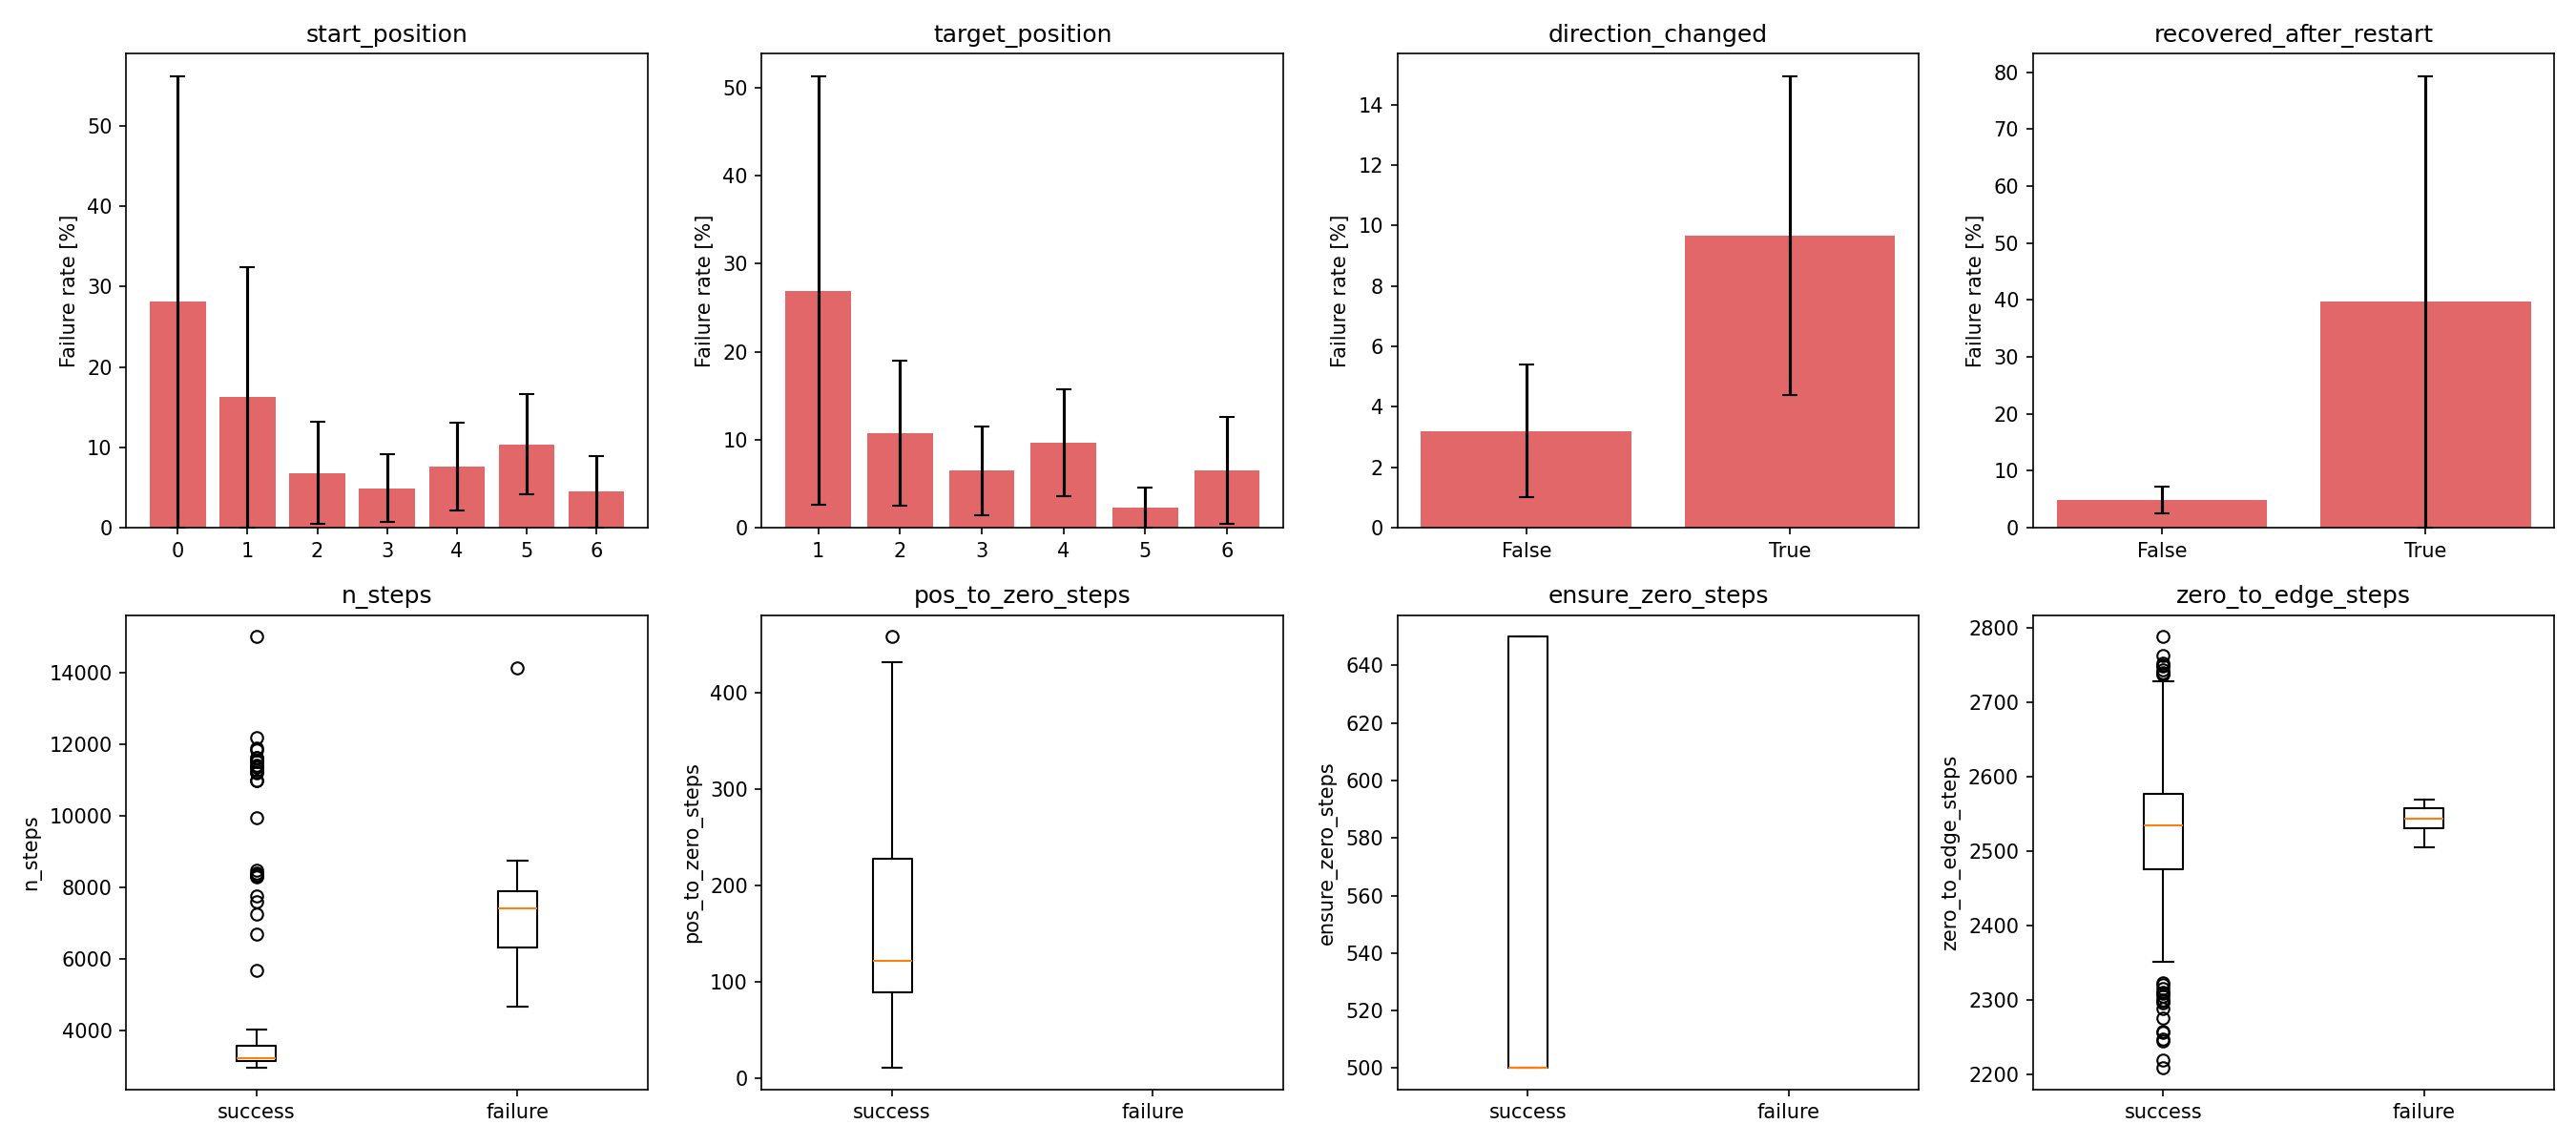

Source data for this figure (header and first rows):
variable, test, statistic, p_value, p_value_fdr, effect_size, n_success, n_failure
ensure_zero_steps_is_masked, fisher_exact, inf, 7.386152664219656e-14, 7.386152664219656e-13, 32.56, 307, 14
pos_to_zero_steps_is_masked, fisher_exact, inf, 7.386152664219656e-14, 7.386152664219656e-13, 32.56, 307, 14
n_steps, mannwhitneyu, 330.0, 8.563221047921613e-08, 5.708814031947742e-07, 0.8464, 307, 14
zero_to_edge_steps_is_masked, fisher_exact, 5.536, 0.008648, 0.04324, 12.03, 307, 14
direction_changed, fisher_exact, 3.726, 0.02018, 0.08071, 5.898, 307, 14
target_position==5, fisher_exact_one_vs_rest, 0.0, 0.02483, 0.08278, -5.833, 81, 0
start_position==5, fisher_exact_one_vs_rest, 3.093, 0.05371, 0.1534, 5.608, 75, 7
target_position==4, fisher_exact_one_vs_rest, 2.448, 0.1134, 0.2834, 4.4, 72, 6
start_position==6, fisher_exact_one_vs_rest, 0.0, 0.2324, 0.5165, -4.965, 39, 0
target_position==1, fisher_exact_one_vs_rest, 3.859, 0.2703, 0.5407, 10.15, 6, 1
target_position==2, fisher_exact_one_vs_rest, 1.874, 0.4065, 0.7392, 3.2, 39, 3
start_position==3, fisher_exact_one_vs_rest, 0.5248, 0.5322, 0.8869, -2.266, 74, 2
target_position==3, fisher_exact_one_vs_rest, 0.9407, 1.0, 1.0, -0.251, 69, 3
zero_to_edge_steps, mannwhitneyu, 1152, 0.6738, 1.0, 0.08284, 279, 9
target_position==6, fisher_exact_one_vs_rest, 0.5135, 1.0, 1.0, -2.204, 40, 1
start_position==4, fisher_exact_one_vs_rest, 1.354, 0.7451, 1.0, 1.357, 70, 4
recovered_after_restart, fisher_exact, 0.0, 1.0, 1.0, -4.375, 307, 14
start_position==2, fisher_exact_one_vs_rest, 0.5445, 1.0, 1.0, -2.046, 38, 1
start_position==1, fisher_exact_one_vs_rest, 0.0, 1.0, 1.0, -4.473, 8, 0
start_position==0, fisher_exact_one_vs_rest, 0.0, 1.0, 1.0, -4.403, 3, 0
pos_to_zero_steps, mannwhitneyu, nan, nan, nan, nan, 278, 0
ensure_zero_steps, mannwhitneyu, nan, nan, nan, nan, 278, 0
